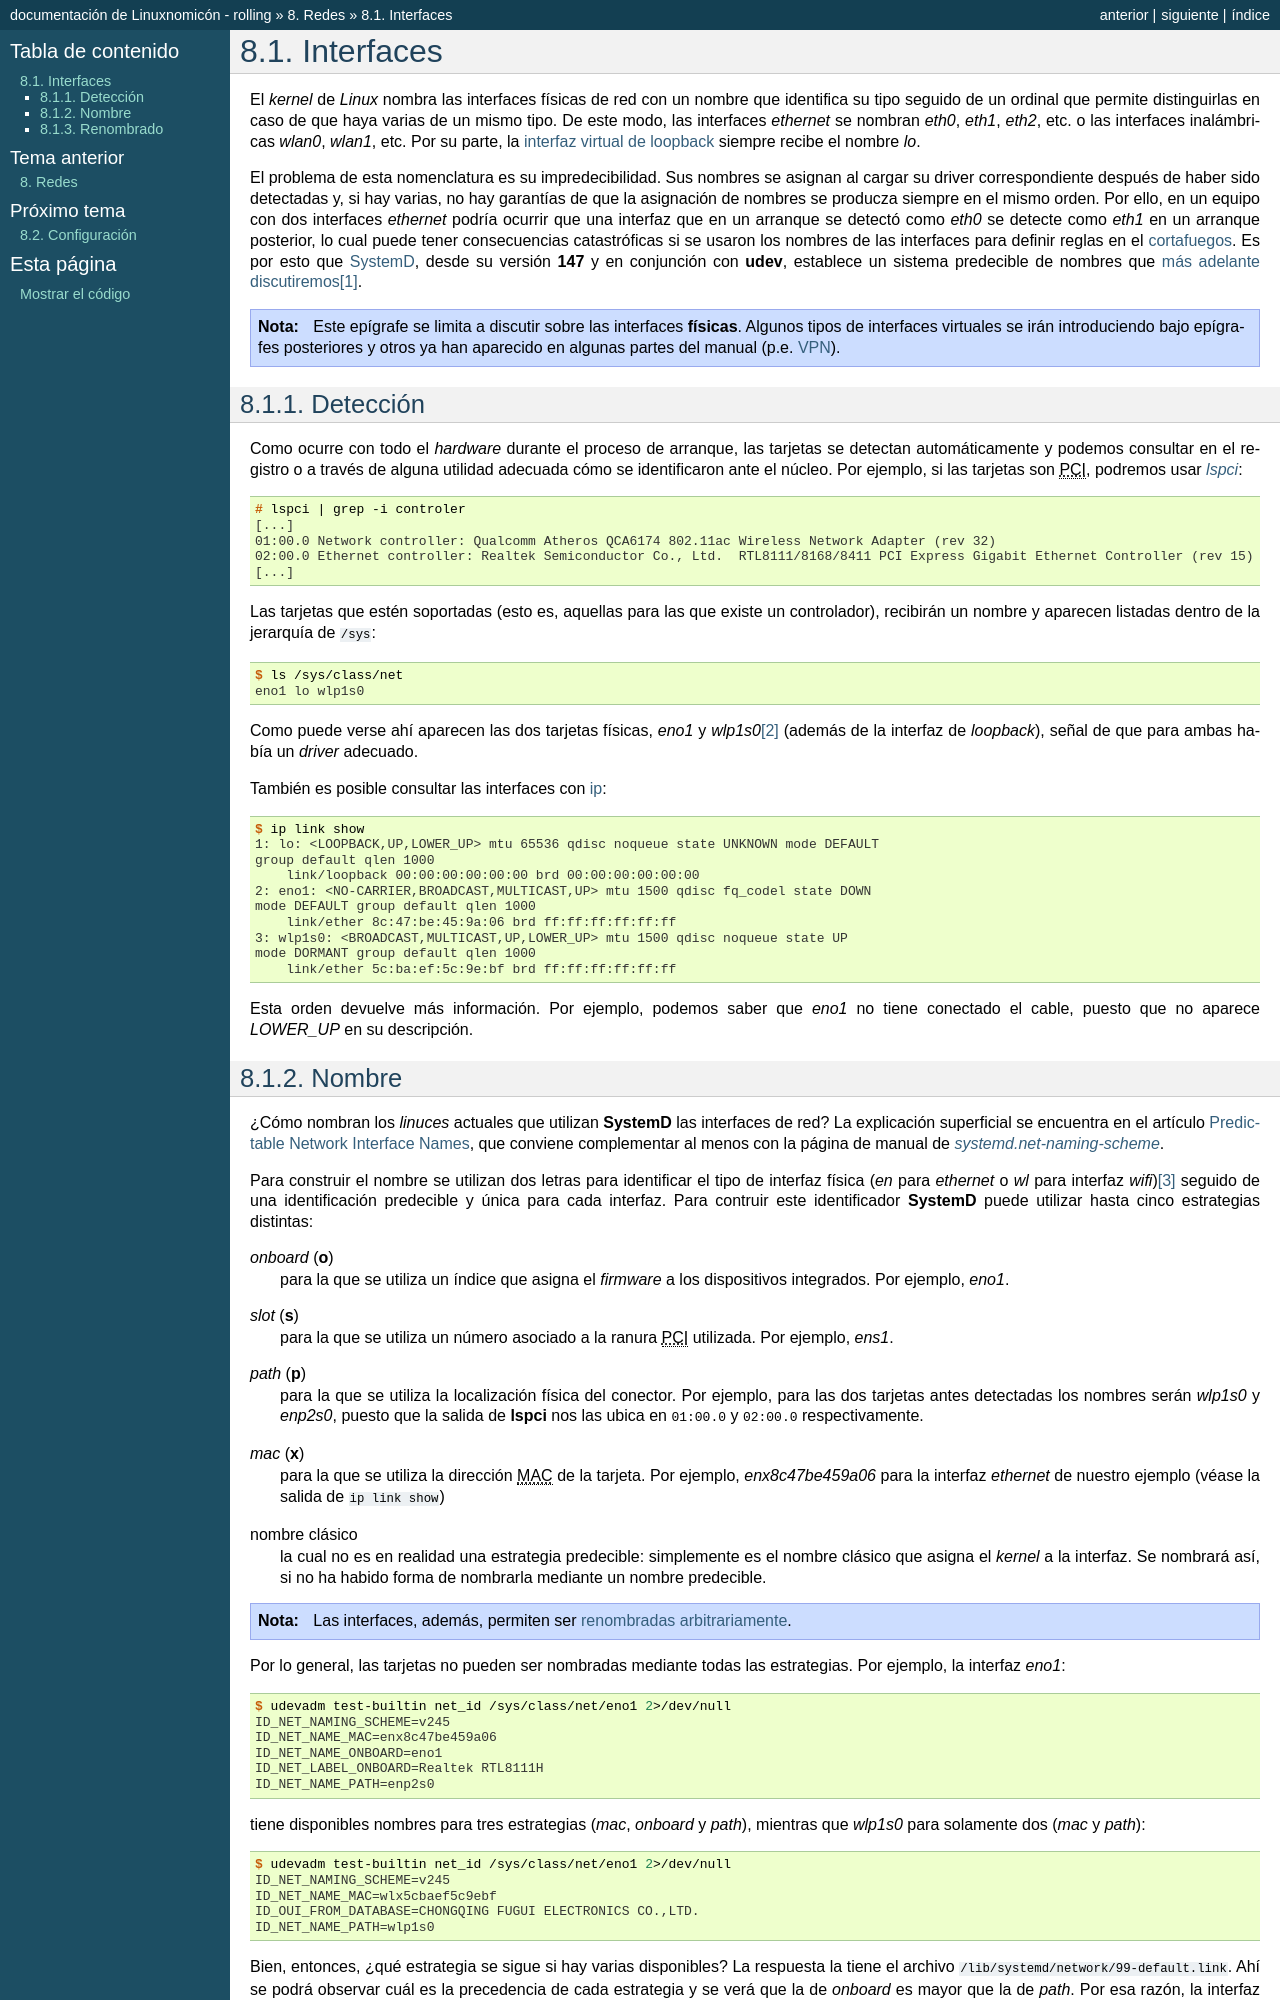

repository: sio2sio2/doc-linux · page: 08.redes/01.ifaces.html · generator: sphinx

.. _ifaces:

Interfaces
**********
El *kernel* de *Linux* nombra las interfaces físicas de red con un nombre que
identifica su tipo seguido de un ordinal que permite distinguirlas en caso de
que haya varias de un mismo tipo. De este modo, las interfaces *ethernet* se
nombran *eth0*, *eth1*, *eth2*, etc. o las interfaces inalámbricas *wlan0*,
*wlan1*, etc. Por su parte, la `interfaz virtual de loopback
<https://es.wikipedia.org/wiki/Loopback>`_ siempre recibe el nombre *lo*.

El problema de esta nomenclatura es su impredecibilidad. Sus nombres se asignan
al cargar su driver correspondiente después de haber sido detectadas y, si hay
varias, no hay garantías de que la asignación de nombres se producza siempre en
el mismo orden. Por ello, en un equipo con dos interfaces *ethernet* podría ocurrir
que una interfaz que en un arranque se detectó como *eth0* se detecte como
*eth1* en un arranque posterior, lo cual puede tener consecuencias catastróficas
si se usaron los nombres de las interfaces para definir reglas en el
:ref:`cortafuegos <firewall>`. Es por esto que :ref:`SystemD <systemd>`, desde
su versión **147** y en conjunción con :program:`udev`, establece un sistema
predecible de nombres que :ref:`más adelante discutiremos <iface-names>`\ [#]_.

.. note:: Este epígrafe se limita a discutir sobre las interfaces **físicas**.
   Algunos tipos de interfaces virtuales se irán introduciendo bajo epígrafes
   posteriores y otros ya han aparecido en algunas partes del manual (p.e.
   :ref:`VPN <vpn>`).

.. _iface-detect:

Detección
=========
Como ocurre con todo el *hardware* durante el proceso de arranque, las tarjetas
se detectan automáticamente y podemos consultar en el registro o a través de
alguna utilidad adecuada cómo se identificaron ante el núcleo. Por ejemplo, si
las tarjetas son |PCI|, podremos usar :manpage:`lspci`::

   # lspci | grep -i controler
   [...]
   01:00.0 Network controller: Qualcomm Atheros QCA6174 802.11ac Wireless Network Adapter (rev 32)
   02:00.0 Ethernet controller: Realtek Semiconductor Co., Ltd.  RTL8111/8168/8411 PCI Express Gigabit Ethernet Controller (rev 15)
   [...]

Las tarjetas que estén soportadas (esto es, aquellas para las que existe un
controlador), recibirán un nombre y aparecen listadas dentro de la jerarquía de
:file:`/sys`::

   $ ls /sys/class/net
   eno1 lo wlp1s0

Como puede verse ahí aparecen las dos tarjetas físicas, *eno1* y *wlp1s0*\ [#]_
(además de la interfaz de *loopback*), señal de que para ambas había un *driver*
adecuado.

También es posible consultar las interfaces con :ref:`ip <ip>`::

   $ ip link show
   1: lo: <LOOPBACK,UP,LOWER_UP> mtu 65536 qdisc noqueue state UNKNOWN mode DEFAULT
   group default qlen 1000
       link/loopback 00:00:00:00:00:00 brd 00:00:00:00:00:00
   2: eno1: <NO-CARRIER,BROADCAST,MULTICAST,UP> mtu 1500 qdisc fq_codel state DOWN
   mode DEFAULT group default qlen 1000
       link/ether 8c:47:be:45:9a:06 brd ff:ff:ff:ff:ff:ff
   3: wlp1s0: <BROADCAST,MULTICAST,UP,LOWER_UP> mtu 1500 qdisc noqueue state UP
   mode DORMANT group default qlen 1000
       link/ether 5c:ba:ef:5c:9e:bf brd ff:ff:ff:ff:ff:ff

Esta orden devuelve más información. Por ejemplo, podemos saber que *eno1* no
tiene conectado el cable, puesto que no aparece *LOWER_UP* en su descripción.

.. _iface-names:
